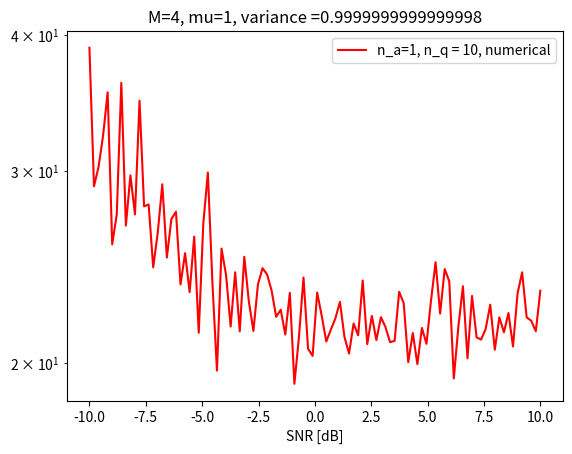

Write the Python code that produced this figure.
import numpy as np
import math
from scipy.stats import norm
from matplotlib import pyplot as plt
from numpy import linalg as LA
from scipy.stats import unitary_group
import random
############################################################# Variables
sigma = np.logspace(-1,1,100)
thresh_space = np.linspace(-5,5,100)
M = 4
mu = 1
sigma_teta = math.sqrt(1)*(1/math.sqrt(2))
rho_q = 1
rho_a = 1
n_a = [1,1,2,2]
n_q = [10,40,10,40]
sim = pow(10,1)
########Teta
real_teta = np.random.normal(mu, sigma_teta,M)
im_teta = np.random.normal(mu, sigma_teta,M)
teta = real_teta + 1j*im_teta
teta = teta.reshape(M,1)
############################################################# Matrices
def Matrix(na,nq): #new model
    H_mat = np.zeros((na*M,M), complex)
    G_mat = np.zeros((nq*M,M), complex)
    for i in range(0,na*M,M):
        if M>1:
            H_mat[i:M+i,:] = math.sqrt(rho_a)*unitary_group.rvs(M)
        else:
            x1 = random.random()
            y1 = math.sqrt(1 - pow(x1, 2))
            H_mat[i:M + i, :] = math.sqrt(rho_a)*(x1+1j*y1)
    for i in range(0,nq*M,M):
        if M > 1:
            G_mat[i:M+i,:] = math.sqrt(rho_q)*unitary_group.rvs(M)
        else:
            x2 = random.random()
            y2 = np.sqrt(1 - np.power(x2, 2))
            G_mat[i:M + i, :] = math.sqrt(rho_a)*(x2 + 1j * y2)
    return H_mat, G_mat
############################################################# Threshold
def thresh_random(n_q,Mat, observ): #random
    N_q = M*n_q
    real = np.random.normal(mu, sigma_teta, (M,observ))
    im = np.random.normal(mu, sigma_teta, (M,observ))
    teta_hat = real + 1j * im
    G_teta = Mat@teta_hat #G_teta = G_mat @ teta_hat
    r_hold = G_teta.real
    im_hold = G_teta.imag
    thresh_re = np.mean(r_hold,axis = 1)
    thresh_im = np.mean(im_hold,axis = 1)
    threshold_real = thresh_re*np.ones(N_q)
    threshold_im = thresh_im*np.ones(N_q)
    return threshold_real.reshape(N_q,1), threshold_im.reshape(N_q,1)

############################################################# Samples
def x(sigma, n_a,n_q, matrix,observ,naive): #the observations- function of teta
    sigma_w_a = sigma * (1 / math.sqrt(2))
    real_w_a = np.random.normal(mu, sigma_w_a, M*n_a)
    im_w_a = np.random.normal(mu, sigma_w_a, M*n_a)
    w_a = real_w_a + 1j * im_w_a
    w_a = w_a.reshape(M*n_a, 1)

    sigma_w_q = sigma * (1 / math.sqrt(2))
    real_w_q = np.random.normal(mu, sigma_w_q, M*n_q)
    im_w_q = np.random.normal(mu, sigma_w_q, M*n_q)
    w_q = real_w_q + 1j * im_w_q
    w_q = w_q.reshape(M*n_q, 1)

    x_a = matrix[0]@teta + w_a
    y = matrix[1]@teta + w_q
    if naive == 0:
        x_q = (1 / math.sqrt(2)) * (np.sign(y.real - (thresh_random(n_q,M,matrix[1], observ)[0]) +
                                1j * np.sign(y.imag - ((thresh_random(n_q,M,matrix[1], observ)[1])))))
    if naive == 1:
        x_q = (1 / math.sqrt(2)) * (np.sign(y.real)+1j * np.sign(y.imag))
    return x_a.reshape(M*n_a, ), x_q.reshape(M*n_q, )

def samp(sigma, n_a,n_q, matrix, observ,naive): #samples
    sigma_teta_samp = (1/math.sqrt(2))
    real_teta_samp = np.random.normal(mu, sigma_teta_samp, (M,observ))
    im_teta_samp = np.random.normal(mu, sigma_teta_samp, (M,observ))
    teta_samp = real_teta_samp + 1j*im_teta_samp

    sigma_w_a_samp = sigma * (1 / math.sqrt(2))
    real_w_a_samp = np.random.normal(mu, sigma_w_a_samp, (M*n_a,observ))
    im_w_a_samp = np.random.normal(mu, sigma_w_a_samp, (M*n_a,observ))
    w_a_samp = real_w_a_samp + 1j * im_w_a_samp

    sigma_w_q_samp = sigma * (1 / math.sqrt(2))
    real_w_q_samp = np.random.normal(mu, sigma_w_q_samp,(M*n_q,observ))
    im_w_q_samp = np.random.normal(mu, sigma_w_q_samp,(M*n_q,observ))
    w_q_samp = real_w_q_samp + 1j * im_w_q_samp

    x_a_samp = (matrix[0]@teta_samp)+w_a_samp
    y_samp = (matrix[1]@teta_samp) + w_q_samp
    if naive == 0:
        x_q_samp = (1 / math.sqrt(2)) * (np.sign(y_samp.real - (thresh_random(n_q, M, matrix[1], observ)[0]) +
                                            1j * np.sign(y_samp.imag - ((thresh_random(n_q, M, matrix[1], observ)[1])))))
    if naive == 1:
        x_q_samp = (1 / math.sqrt(2)) * (np.sign(y_samp.real)+1j * np.sign(y_samp.imag))
    return x_a_samp, x_q_samp, teta_samp.reshape(M,observ)

def samp_teta(observ): #samples- for CRB function
    sigma_teta_samp = (1 / math.sqrt(2))
    real_teta_samp = np.random.normal(mu, sigma_teta_samp, (M, observ))
    im_teta_samp = np.random.normal(mu, sigma_teta_samp, (M, observ))
    teta_samp = real_teta_samp + 1j * im_teta_samp
    return  teta_samp.reshape(M,observ)

def covariance(v1,v2):  #TODO GPT?
    normv1 = np.mean(v1,1)
    normv2 = np.mean(v2,1)
    v = v1-normv1.reshape(np.shape(v1)[0],1)
    u = v2 -normv2.reshape(np.shape(v2)[0],1)
    result = [v[:,i].reshape(np.shape(v)[0], 1)@u[:,i].transpose().reshape(1, np.shape(u)[0]) for i in range(np.shape(v)[1])]
    return np.mean(result,0)
############################################################# MSE/Frobenius
def MSE_zertothresh_analytic(sigma, n_a,n_q):
    alpha = (2 / math.pi) * math.acos(rho_q / (rho_q + pow(sigma, 2)))
    beta = (1-alpha)/rho_q
    first = (rho_a*n_a)/(rho_a*n_a+pow(sigma, 2))
    second = (2*rho_q*n_q*pow(sigma,4))/(math.pi*(rho_q+pow(sigma, 2))*(alpha+beta*rho_q*n_q)*pow(rho_a*n_a+pow(sigma, 2),2))
    return math.sqrt(M)*(1-first-second) #Frobenius  norm

def MSE_general_numerical(sigma, n_a,n_q, matrix, observ,naive=1): #TODO: simulations, check it
    cov = np.zeros((observ, M, M))
    for i in range(observ):
        x_a_vec, x_q_vec, teta_vec = samp(sigma, n_a,n_q, matrix, observ,naive)
        mat1 = np.concatenate((covariance(x_a_vec,x_a_vec), covariance(x_a_vec,x_q_vec)),axis=1)
        mat2 = np.concatenate((covariance(x_q_vec,x_a_vec), covariance(x_q_vec,x_q_vec)),axis=1)
        cov_x = np.concatenate((mat1, mat2),axis=0)
        cov_teta_x = np.concatenate((covariance(teta_vec,x_a_vec), covariance(teta_vec,x_q_vec)),axis=1)
        cov_x_inv =LA.pinv(cov_x) #TODO check it

        mu_xq = np.mean(x_q_vec, 1)
        x_a, x_q = x(sigma, n_a, n_q, matrix, observ, naive) #the actually observations
        x_a_vec_norm = x_a - matrix[0]@((mu+1j*mu)*np.ones(M))
        x_q_vec_norm = x_q - mu_xq #TODO - analytic expression for mu_xq
        x_vec_norm = np.concatenate((x_a_vec_norm, x_q_vec_norm), axis=0)
        teta_hat = mu*np.ones(M) + (cov_teta_x@cov_x_inv@x_vec_norm)
        cov[i,:,:] = ((teta_hat-teta)@((teta_hat-teta).conjugate().T))
    cov_matrix = np.mean(cov,0)
    return LA.norm(cov_matrix, "fro")

# def MSE_zertothresh_numerical(sigma, n_a, n_q, matrix, observ, naive=1):  # TODO
#     MSE = np.zeros((observ, M, M))
#     for i in range(observ):
#         x_a, x_q = x(sigma, n_a, n_q, matrix, observ, naive)  # function of teta
#         alpha = (2 / math.pi) * math.acos(rho_q / (rho_q + pow(sigma, 2)))
#         C = (2 * rho_q * rho_a * n_a) / (math.pi * (rho_q + pow(sigma, 2)) * (rho_a * n_a + pow(sigma, 2)))
#         w_q = (pow(sigma, 2) / (pow(sigma, 2) + (rho_a * n_a))) * (
#                     (alpha + (1 - alpha) * n_q) / (alpha + ((1 - alpha - C) * n_q)))
#         w_a = 1 - ((2 * rho_q * n_q * w_q) / (math.pi * (rho_q + pow(sigma, 2)) * (alpha + (1 - alpha) * n_q)))
#         teta_a_hat = (1 / ((rho_a * n_a) + pow(sigma, 2))) * ((matrix[0].conjugate().T) @ (x_a))
#         teta_q_hat = math.sqrt(2 / (math.pi * (rho_q + pow(sigma, 2)))) * (1 / (alpha + ((1 - alpha) * n_q))) * (
#                     (matrix[1].conjugate().T) @ (x_q))
#         teta_hat = (w_q * teta_q_hat) + (w_a * teta_a_hat)
#         MSE[i, :, :] = ((teta_hat - teta) @ ((teta_hat - teta).conjugate().T))
#     cov_matrix = np.mean(MSE, 0)
#     return LA.norm(cov_matrix, "fro")
############################################################# Bounds
def thresh_G(Mat,mu):
    N_q = M * n_q
    G_teta = Mat@(mu*np.ones(M))
    return G_teta.real.reshape(N_q, 1), G_teta.imag.reshape(N_q, 1)

def CRB(sigma, n_a, n_q,matrix, observ, thresh, naive=1):
    teta_samp = samp_teta(observ)
    g_teta = matrix[1] @ teta_samp

    if naive==1:
        zeta_real = (math.sqrt(2) / sigma * (g_teta.real-thresh*np.ones((M*n_q,1))))
        zeta_im = (math.sqrt(2) / sigma * (g_teta.imag-thresh*np.ones((M*n_q,1))))
    else:
        G_teta=matrix[1]@((mu+1j*mu)*np.ones(M))
        zeta_real = (math.sqrt(2) / sigma * (g_teta.real - G_teta.real.reshape(M*n_q, 1)))
        zeta_im = (math.sqrt(2) / sigma * (g_teta.imag - G_teta.imag.reshape(M*n_q, 1)))

    pdf_real = norm.pdf(zeta_real)
    cdf_real = norm.cdf(zeta_real)
    pdf_im = norm.pdf(zeta_im)
    cdf_im = norm.cdf(zeta_im)

    d_vec = np.divide(np.power(pdf_real, 2), np.multiply(cdf_real, (norm.cdf(-zeta_real)))) + \
            np.divide(np.power(pdf_im, 2), np.multiply(cdf_im, (norm.cdf(-zeta_im))))
    d = np.mean(d_vec, axis=1)

    J =(1 + (rho_a * n_a / pow(sigma, 2))) * np.identity(M)+\
       (1 /(2 * pow(sigma, 2)))*(matrix[1].transpose().conjugate() @ np.diag(d) @ matrix[1])
    return LA.norm((LA.inv(J)).real,"fro")
############################################################# Plot
matrix_const1 = Matrix(n_a[0],n_q[0])
# matrix_const2 = Matrix(n_a[0],n_q[1])
# matrix_const3 = Matrix(n_a[1],n_q[0])
# matrix_const4 = Matrix(n_a[1],n_q[1])

L_Estimator_numerical1 = [MSE_general_numerical(sigma[i], n_a[0],n_q[0], matrix_const1, sim) for i in range(len(sigma))]
# L_Estimator_numerical2 = [MSE_general_numerical(sigma[i], n_a[0],n_q[1], matrix_const2, sim) for i in range(len(sigma))]
# L_Estimator_numerical3 = [MSE_general_numerical(sigma[i], n_a[1],n_q[0], matrix_const3, sim) for i in range(len(sigma))]
# L_Estimator_numerical4 = [MSE_general_numerical(sigma[i], n_a[1],n_q[1], matrix_const4, sim) for i in range(len(sigma))]

# L_Estimator_analytic1 = [MSE_zertothresh_analytic(sigma[i], n_a[0],n_q[0]) for i in range(len(sigma))]
# L_Estimator_analytic2 = [MSE_zertothresh_analytic(sigma[i], n_a[0],n_q[1]) for i in range(len(sigma))]
# L_Estimator_analytic3 = [MSE_zertothresh_analytic(sigma[i], n_a[1],n_q[0]) for i in range(len(sigma))]
# L_Estimator_analytic4 = [MSE_zertothresh_analytic(sigma[i], n_a[1],n_q[1]) for i in range(len(sigma))]

#CRB2 = [CRB(sigma[i],n_a[0],n_q[0],matrix_const1,sim,mu,1) for i in range(len(thresh_space))]
#CRB4 = [CRB(sigma[i],n_a[0],n_q[1],matrix_const2,sim,mu,1) for i in range(len(thresh_space))]
#CRB6 = [CRB(sigma[i],n_a[0],n_q[0],matrix_const3,sim,mu,0) for i in range(len(thresh_space))]
#CRB8 = [CRB(sigma[i],n_a[0],n_q[1],matrix_const4,sim,mu,0) for i in range(len(thresh_space))]
######################
list_of_colors = ['red']#,'blue','pink','black']

# list_of_functions = [CRB2,CRB4,CRB6,CRB8]
# for i in range(len(list_of_functions)):
#     plt.plot(10*np.log10(1/sigma), list_of_functions[i],"*", color=list_of_colors[i], label='n_a={}, n_q = {}, CRB'.format(n_a[i], n_q[i]))

list_of_functions1 = [L_Estimator_numerical1]#,L_Estimator_numerical2,L_Estimator_numerical3,L_Estimator_numerical4]
for i in range(len(list_of_functions1)):
    plt.plot(10*np.log10(1/sigma), list_of_functions1[i], color=list_of_colors[i], label='n_a={}, n_q = {}, numerical'.format(n_a[i], n_q[i]))

# list_of_functions2 = [L_Estimator_analytic1,L_Estimator_analytic2,L_Estimator_analytic3,L_Estimator_analytic4]
# for i in range(len(list_of_functions2)):
#     plt.plot(10*np.log10(1/sigma), list_of_functions2[i] ,color=list_of_colors[i], label='n_a={}, n_q = {}, analytic'.format(n_a[i], n_q[i]))

plt.title("M={}, mu={}, variance ={}".format(M,mu,2*pow(sigma_teta,2)))
plt.yscale('log')
plt.xlabel("SNR [dB]")
plt.legend()
plt.legend()
plt.show()